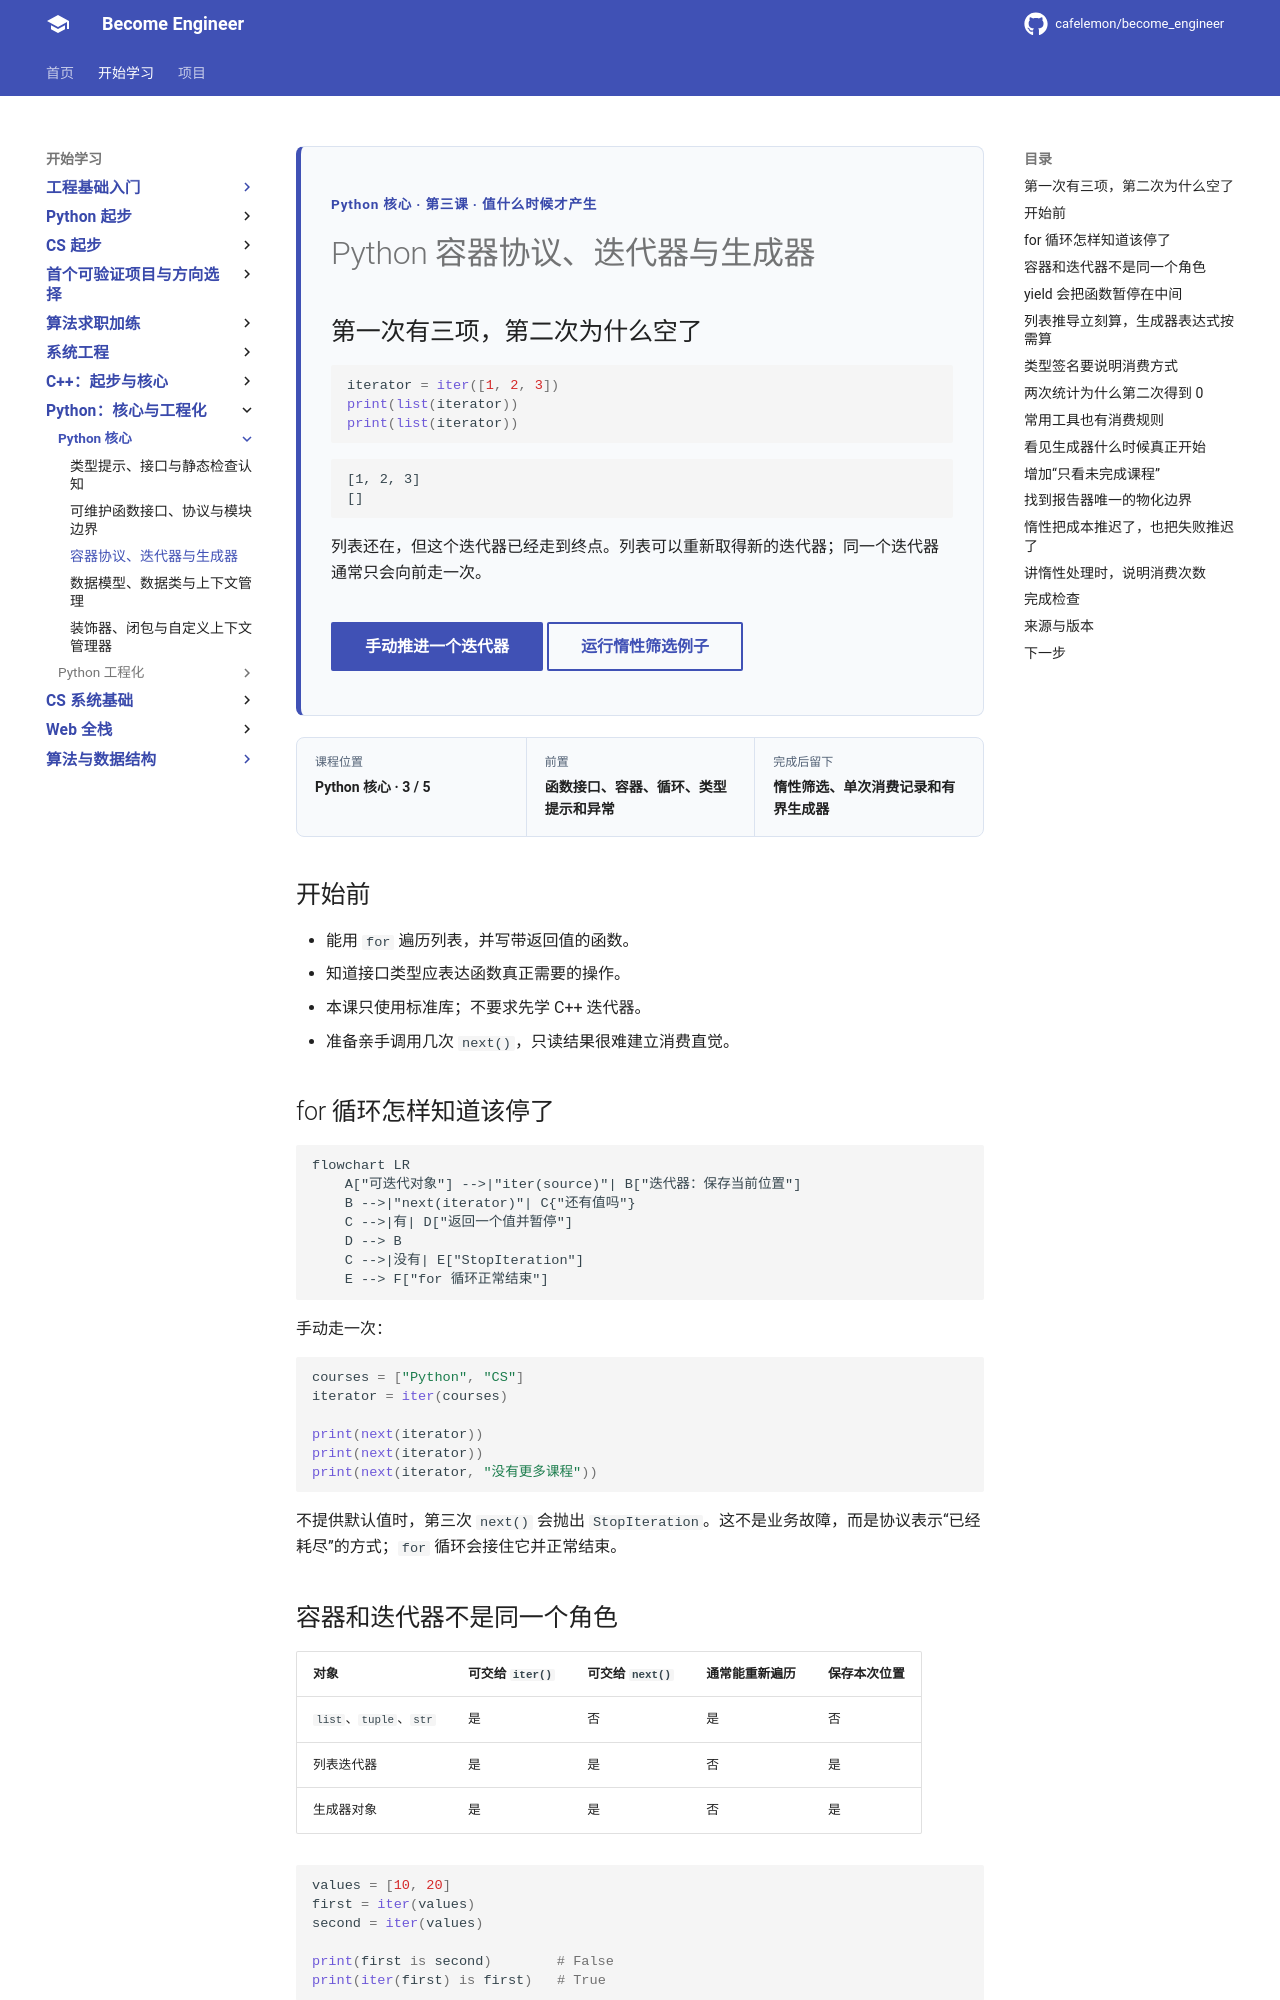

repository: cafelemon/become_engineer · page: learning-paths/programming-languages/python-core/03-iterables-iterators-generators/index.html · generator: mkdocs

<div class="be-tutor-mount" data-tutor-lesson="python-core-03" aria-hidden="true"></div>

<section id="overview-iterator" class="be-page-hero be-lesson-hero" data-learning-context="overview-iterator" data-context-type="overview" markdown="1">

<span class="be-page-eyebrow">Python 核心 · 第三课 · 值什么时候才产生</span>

# Python 容器协议、迭代器与生成器

## 第一次有三项，第二次为什么空了

~~~python
iterator = iter([1, 2, 3])
print(list(iterator))
print(list(iterator))
~~~

~~~text
[1, 2, 3]
[]
~~~

列表还在，但这个迭代器已经走到终点。列表可以重新取得新的迭代器；同一个迭代器通常只会向前走一次。

<div class="be-page-actions" markdown="1">
[手动推进一个迭代器](#concept-iteration-protocol){ .md-button .md-button--primary }
[运行惰性筛选例子](#reproduce-lazy-pipeline){ .md-button }
</div>

</section>

<div class="be-lesson-overview">
  <div><span>课程位置</span><strong>Python 核心 · 3 / 5</strong></div>
  <div><span>前置</span><strong>函数接口、容器、循环、类型提示和异常</strong></div>
  <div><span>完成后留下</span><strong>惰性筛选、单次消费记录和有界生成器</strong></div>
</div>

## 开始前

- 能用 `for` 遍历列表，并写带返回值的函数。
- 知道接口类型应表达函数真正需要的操作。
- 本课只使用标准库；不要求先学 C++ 迭代器。
- 准备亲手调用几次 `next()`，只读结果很难建立消费直觉。

<section id="concept-iteration-protocol" data-learning-context="concept-iteration-protocol" data-context-type="concept" markdown="1">

## for 循环怎样知道该停了

~~~mermaid
flowchart LR
    A["可迭代对象"] -->|"iter(source)"| B["迭代器：保存当前位置"]
    B -->|"next(iterator)"| C{"还有值吗"}
    C -->|有| D["返回一个值并暂停"]
    D --> B
    C -->|没有| E["StopIteration"]
    E --> F["for 循环正常结束"]
~~~

手动走一次：

~~~python
courses = ["Python", "CS"]
iterator = iter(courses)

print(next(iterator))
print(next(iterator))
print(next(iterator, "没有更多课程"))
~~~

不提供默认值时，第三次 `next()` 会抛出 `StopIteration`。这不是业务故障，而是协议表示“已经耗尽”的方式；`for` 循环会接住它并正常结束。

</section>

<section id="concept-iterable-iterator" data-learning-context="concept-iterable-iterator" data-context-type="concept" markdown="1">
